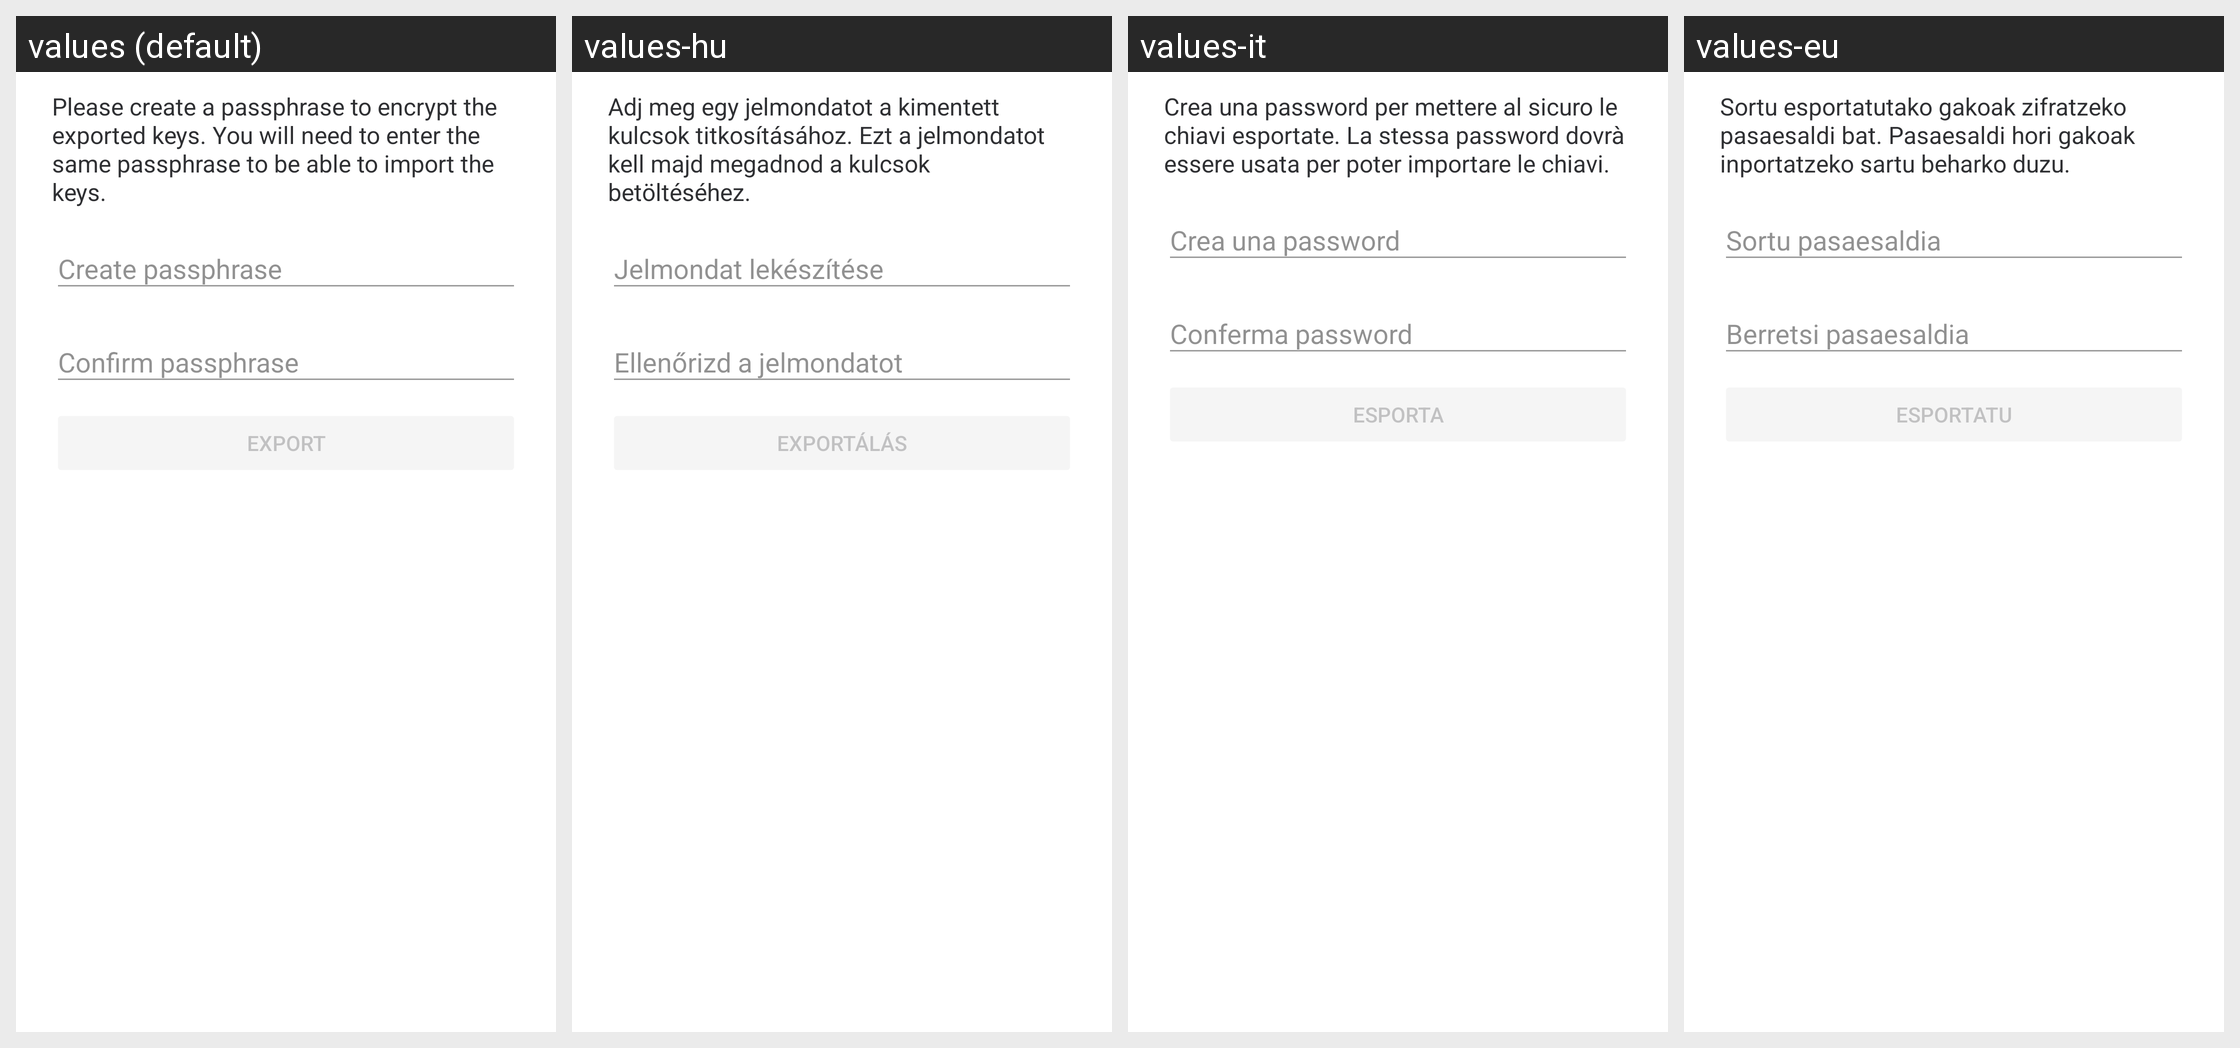

Translations of the strings shown on this Android screen, per locale in the grid:
Android screen res/layout/dialog_export_e2e_keys.xml rendered under 4 locales, left to right: values (default), values-hu, values-it, values-eu. Device: Nexus 5 (rendered at 1080×1920; each locale shown at half size, 540×960, under a caption strip naming it); theme AppTheme.Light.
Other locales in the repository, not shown: values-ar, values-bg, values-bn-rIN, values-bs, values-ca, values-cs, values-cy, values-da, values-de, values-el, values-en-rGB, values-eo, values-es, values-es-rMX, values-fa, values-fi, values-fr, values-fy, values-ga, values-gl, values-he, values-id, values-in, values-is, values-ja, values-ko, values-lv, values-nb-rNO, values-nl, values-nn, values-pl, values-pt, values-pt-rBR, values-ro, values-ru, values-sk, values-sq, values-sr, values-sv, values-te, values-th, values-tlh, values-tr, values-uk, values-vls, values-zh-rCN, values-zh-rTW.
Strings drawn on this screen, with the default value and each locale's value (text and hints the layout hard-codes, and strings that could not be matched under every locale, appear in the picture but are not listed):

encryption_export_notice
  values: Please create a passphrase to encrypt the exported keys. You will need to enter the same passphrase to be able to import the keys.
  values-hu: Adj meg egy jelmondatot a kimentett kulcsok titkosításához. Ezt a jelmondatot kell majd megadnod a kulcsok betöltéséhez.
  values-it: Crea una password per mettere al sicuro le chiavi esportate. La stessa password dovrà essere usata per poter importare le chiavi.
  values-eu: Sortu esportatutako gakoak zifratzeko pasaesaldi bat. Pasaesaldi hori gakoak inportatzeko sartu beharko duzu.

passphrase_create_passphrase
  values: Create passphrase
  values-hu: Jelmondat lekészítése
  values-it: Crea una password
  values-eu: Sortu pasaesaldia

passphrase_confirm_passphrase
  values: Confirm passphrase
  values-hu: Ellenőrizd a jelmondatot
  values-it: Conferma password
  values-eu: Berretsi pasaesaldia

encryption_export_export
  values: Export
  values-hu: Exportálás
  values-it: Esporta
  values-eu: Esportatu
